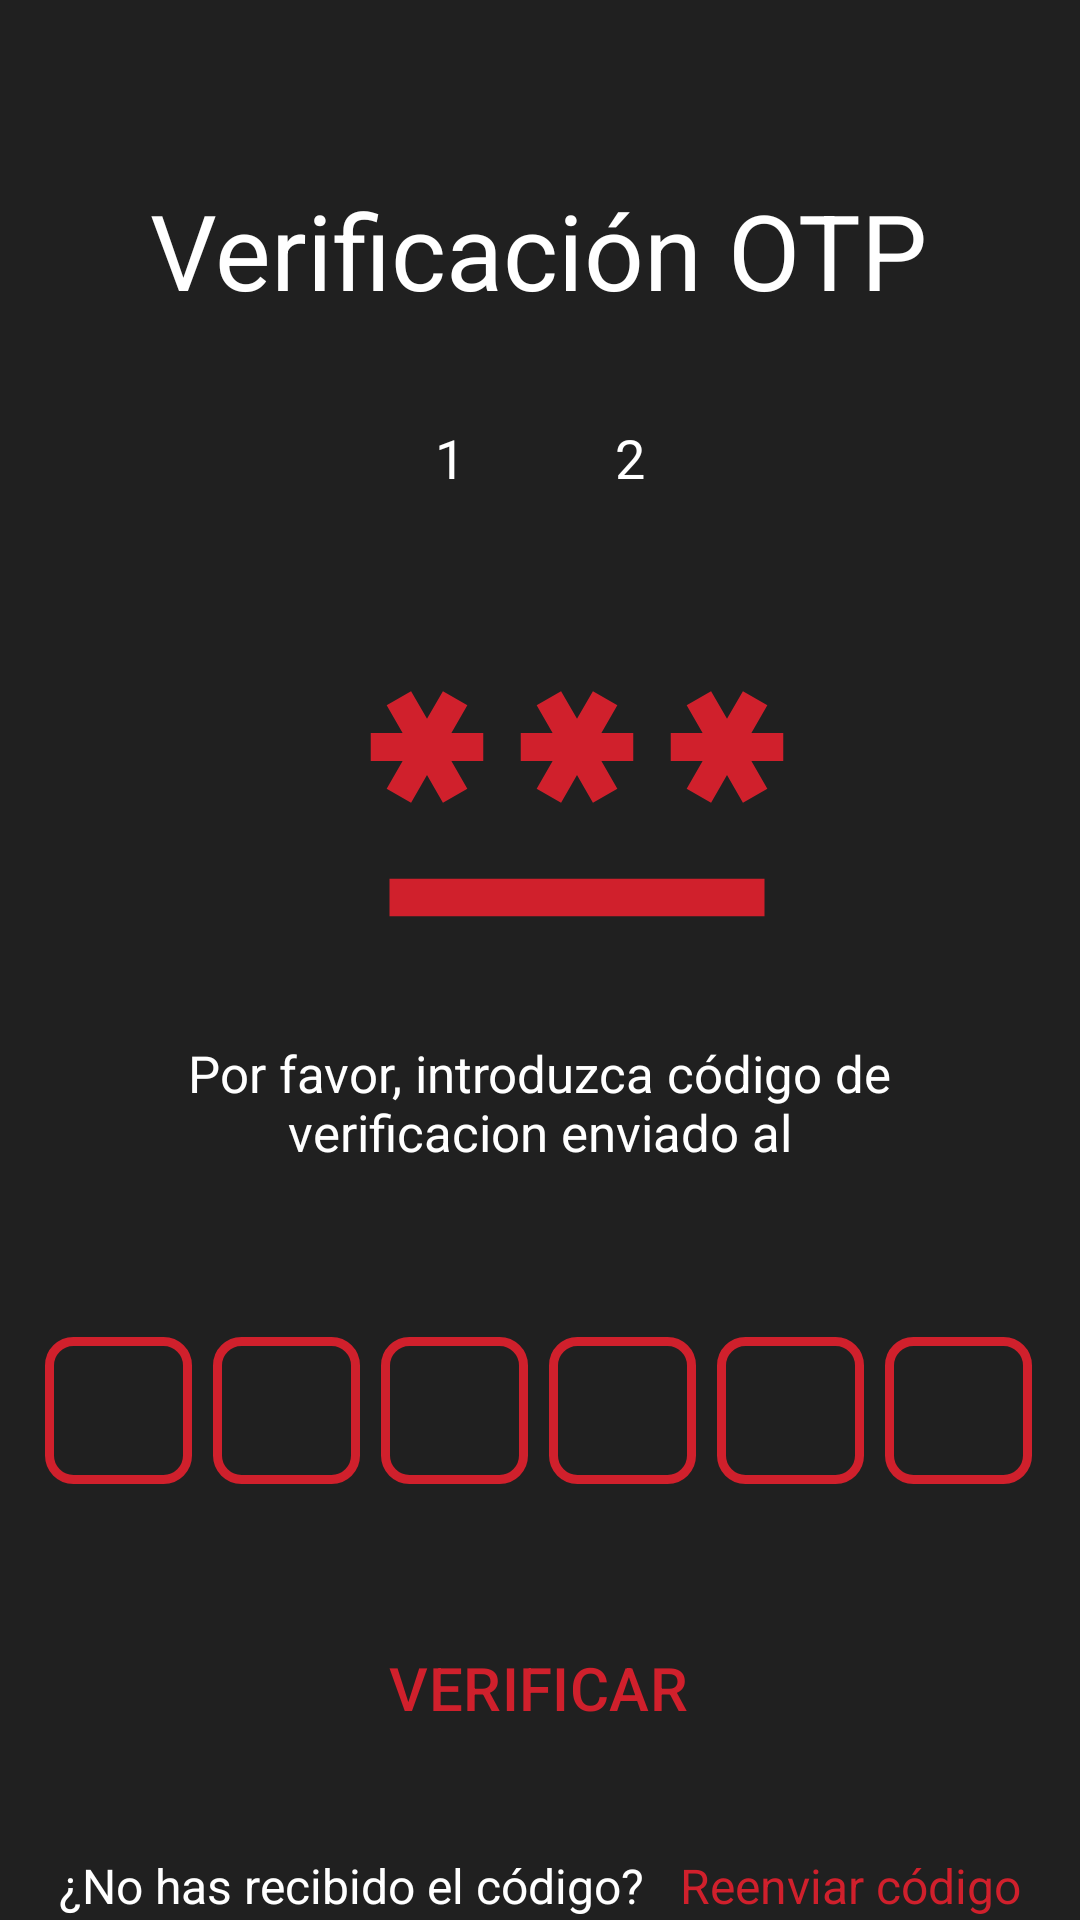

Layout XML and referenced resources for this Android screen:
<!-- AndroidManifest.xml: application theme Theme.HOLA_PRUEBA_TFG -->
<!-- res/layout/activity_telefono_verificacion_otp_codigo_pantalla2.xml -->
<?xml version="1.0" encoding="utf-8"?>
<androidx.constraintlayout.widget.ConstraintLayout xmlns:android="http://schemas.android.com/apk/res/android"
    xmlns:app="http://schemas.android.com/apk/res-auto"
    xmlns:tools="http://schemas.android.com/tools"
    android:layout_width="match_parent"
    android:layout_height="match_parent"
    tools:context=".Telefono_Verificacion_OTP_Pantalla_1"
    android:gravity="center"
    android:background="#202020"
    >


    <TextView
        android:id="@+id/textView5"
        android:layout_width="wrap_content"
        android:layout_height="wrap_content"
        android:layout_marginTop="60dp"

        android:text="Verificación OTP"
        android:textColor="@color/white"

        android:textSize="35dp"
        app:layout_constraintEnd_toStartOf="@+id/guideline"
        app:layout_constraintHorizontal_bias="0.493"
        app:layout_constraintStart_toStartOf="@+id/guideline2"
        app:layout_constraintTop_toTopOf="parent" />


    <LinearLayout
        android:id="@+id/linearLayout"
        android:layout_width="match_parent"
        android:layout_height="wrap_content"
        android:layout_marginTop="16dp"
        android:gravity="center"
        app:layout_constraintTop_toBottomOf="@+id/textView5"
        tools:layout_editor_absoluteX="0dp">

        <RelativeLayout
            android:layout_width="40dp"
            android:layout_height="40dp"
            android:layout_margin="10dp"
            android:background="@drawable/circular_background"
            android:backgroundTint="@color/gris_2">

            <TextView
                android:layout_width="wrap_content"
                android:layout_height="wrap_content"
                android:layout_centerInParent="true"
                android:text="1"
                android:textColor="@color/white"
                android:textSize="18sp" />
        </RelativeLayout>

        <RelativeLayout
            android:layout_width="40dp"
            android:layout_height="40dp"
            android:layout_margin="10dp"
            android:background="@drawable/circular_background"
            android:backgroundTint="@color/rojo">

            <TextView
                android:layout_width="wrap_content"
                android:layout_height="wrap_content"
                android:layout_centerInParent="true"
                android:text="2"
                android:textColor="@color/white"
                android:textSize="18sp" />
        </RelativeLayout>


    </LinearLayout>


    <ImageView
        android:id="@+id/imageView2"
        android:layout_width="150dp"
        android:layout_height="150dp"
        android:layout_marginStart="64dp"
        android:layout_marginTop="4dp"
        android:src="@drawable/otp_icon_codigo"
        app:layout_constraintEnd_toStartOf="@+id/guideline"
        app:layout_constraintHorizontal_bias="0.242"
        app:layout_constraintStart_toStartOf="@+id/guideline2"
        app:layout_constraintTop_toBottomOf="@+id/linearLayout" />

    <TextView
        android:id="@+id/textView_frase_codigo"
        android:layout_width="273dp"
        android:layout_height="54dp"
        android:layout_marginTop="4dp"
        android:gravity="center"
        android:text="Por favor, introduzca código de verificacion enviado al"

        android:textColor="@color/white"
        android:textSize="17dp"
        app:layout_constraintEnd_toStartOf="@+id/guideline"
        app:layout_constraintHorizontal_bias="0.484"
        app:layout_constraintStart_toStartOf="@+id/guideline2"
        app:layout_constraintTop_toBottomOf="@+id/imageView2" />


    <TextView
        android:id="@+id/textView_numero"
        android:layout_width="244dp"
        android:layout_height="28dp"
        android:gravity="center"
        android:textColor="@color/white"
        android:textSize="17sp"
        android:textStyle="bold"
        app:layout_constraintEnd_toStartOf="@+id/guideline"
        app:layout_constraintHorizontal_bias="0.489"
        app:layout_constraintStart_toStartOf="@+id/guideline2"
        app:layout_constraintTop_toBottomOf="@+id/textView_frase_codigo" />

    <LinearLayout
        android:id="@+id/linearLayout2"
        android:layout_width="334dp"
        android:layout_height="79dp"
        android:layout_marginTop="8dp"

        android:gravity="center"
        android:orientation="horizontal"
        app:layout_constraintEnd_toEndOf="parent"
        app:layout_constraintHorizontal_bias="0.493"
        app:layout_constraintStart_toStartOf="parent"
        app:layout_constraintTop_toBottomOf="@+id/textView_numero">


        <EditText
            android:id="@+id/edit_text_code_1"
            android:layout_width="49dp"
            android:layout_height="49dp"
            android:background="@drawable/borde_codigo_verificacion"
            android:gravity="center"
            android:imeOptions="actionNext"
            android:importantForAutofill="no"
            android:inputType="number"
            android:maxLength="1"
            android:textColor="@color/white"
            android:textSize="24sp"
            android:textStyle="bold"
            tools:ignore="LabelFor"

            tools:layout_editor_absoluteX="135dp"
            tools:layout_editor_absoluteY="513dp" />

        <EditText
            android:id="@+id/edit_text_code_2"
            android:layout_width="49dp"
            android:layout_height="49dp"
            android:layout_marginStart="7dp"
            android:background="@drawable/borde_codigo_verificacion"
            android:gravity="center"
            android:imeOptions="actionNext"
            android:importantForAutofill="no"
            android:inputType="number"
            android:maxLength="1"
            android:textColor="@color/white"
            android:textSize="24sp"
            android:textStyle="bold"
            tools:ignore="LabelFor"

            tools:layout_editor_absoluteX="135dp"
            tools:layout_editor_absoluteY="513dp" />

        <EditText
            android:id="@+id/edit_text_code_3"
            android:layout_width="49dp"
            android:layout_height="49dp"
            android:layout_marginStart="7dp"

            android:background="@drawable/borde_codigo_verificacion"
            android:gravity="center"
            android:imeOptions="actionNext"
            android:importantForAutofill="no"
            android:inputType="number"
            android:maxLength="1"
            android:textColor="@color/white"
            android:textSize="24sp"
            android:textStyle="bold"
            tools:ignore="LabelFor"

            tools:layout_editor_absoluteX="135dp"
            tools:layout_editor_absoluteY="513dp" />

        <EditText
            android:id="@+id/edit_text_code_4"
            android:layout_width="49dp"
            android:layout_height="49dp"
            android:layout_marginStart="7dp"

            android:background="@drawable/borde_codigo_verificacion"
            android:gravity="center"
            android:imeOptions="actionNext"
            android:importantForAutofill="no"
            android:inputType="number"
            android:maxLength="1"
            android:textColor="@color/white"
            android:textSize="24sp"
            android:textStyle="bold"
            tools:ignore="LabelFor"

            tools:layout_editor_absoluteX="135dp"
            tools:layout_editor_absoluteY="513dp" />

        <EditText
            android:id="@+id/edit_text_code_5"
            android:layout_width="49dp"
            android:layout_height="49dp"
            android:layout_marginStart="7dp"

            android:background="@drawable/borde_codigo_verificacion"
            android:gravity="center"
            android:imeOptions="actionNext"
            android:importantForAutofill="no"
            android:inputType="number"
            android:maxLength="1"
            android:textColor="@color/white"
            android:textSize="24sp"
            android:textStyle="bold"
            tools:ignore="LabelFor"

            tools:layout_editor_absoluteX="135dp"
            tools:layout_editor_absoluteY="513dp" />

        <EditText
            android:id="@+id/edit_text_code_6"
            android:layout_width="49dp"
            android:layout_height="49dp"
            android:layout_marginStart="7dp"

            android:background="@drawable/borde_codigo_verificacion"
            android:gravity="center"
            android:imeOptions="actionNext"
            android:importantForAutofill="no"
            android:inputType="number"
            android:maxLength="1"
            android:textColor="@color/white"
            android:textSize="24sp"
            android:textStyle="bold"
            tools:ignore="LabelFor"

            tools:layout_editor_absoluteX="135dp"
            tools:layout_editor_absoluteY="513dp" />

    </LinearLayout>


    <LinearLayout
        android:id="@+id/linearLayout_switch2"
        android:layout_width="328dp"
        android:layout_height="42dp"

        android:layout_marginTop="8dp"
        android:gravity="center"
        android:orientation="horizontal"
        app:layout_constraintEnd_toEndOf="parent"
        app:layout_constraintStart_toStartOf="parent"
        app:layout_constraintTop_toBottomOf="@+id/boton_verificar">

        <TextView
            android:layout_width="wrap_content"
            android:layout_height="wrap_content"
            android:text="¿No has recibido el código?"
            android:textColor="@color/white"
            android:textSize="16dp" />

        <TextView
            android:id="@+id/textView_renviar_codigo"
            android:layout_width="wrap_content"
            android:layout_height="wrap_content"
            android:text="   Reenviar código"
            android:textColor="@color/rojo"
            android:textSize="16dp" />

    </LinearLayout>

    

    <Button
        android:id="@+id/boton_verificar"
        style="?attr/materialButtonOutlinedStyle"
        android:layout_width="199dp"

        android:layout_height="74dp"
        android:layout_marginTop="16dp"
        android:backgroundTint="#202020"

        android:text="VERIFICAR"
        android:textColor="#D0202C"
        android:textSize="20dp"
        app:cornerRadius="40dp"
        app:layout_constraintEnd_toStartOf="@+id/guideline"
        app:layout_constraintHorizontal_bias="0.496"
        app:layout_constraintStart_toStartOf="@+id/guideline2"
        app:layout_constraintTop_toBottomOf="@+id/linearLayout2"
        app:strokeColor="#D0202C" />

    <androidx.constraintlayout.widget.Guideline
        android:id="@+id/guideline"
        android:layout_width="wrap_content"
        android:layout_height="wrap_content"
        android:orientation="vertical"
        app:layout_constraintGuide_end="35dp" />

    <androidx.constraintlayout.widget.Guideline
        android:id="@+id/guideline2"
        android:layout_width="wrap_content"
        android:layout_height="wrap_content"
        android:orientation="vertical"
        app:layout_constraintGuide_begin="35dp" />





</androidx.constraintlayout.widget.ConstraintLayout>
<!-- resources referenced by this layout -->
<resources>
  <color name="gris_2">#6d6d6d</color>
  <color name="rojo">#D0202C</color>
  <color name="white">#FFFFFFFF</color>
  <!-- drawable borde_codigo_verificacion (drawable) -->
  <shape xmlns:android="http://schemas.android.com/apk/res/android"
      android:shape="rectangle">
      <solid android:color="@android:color/transparent" />
      <stroke
          android:width="3dp"
          android:color="@color/rojo" />
      <corners android:radius="8dp" />
  </shape>
  <!-- drawable otp_icon_codigo (drawable) -->
  <vector android:height="24dp" android:tint="#D0202C"
      android:viewportHeight="24" android:viewportWidth="24"
      android:width="24dp" xmlns:android="http://schemas.android.com/apk/res/android">
      <path android:fillColor="@android:color/white" android:pathData="M2,17h20v2H2V17zM3.15,12.95L4,11.47l0.85,1.48l1.3,-0.75L5.3,10.72H7v-1.5H5.3l0.85,-1.47L4.85,7L4,8.47L3.15,7l-1.3,0.75L2.7,9.22H1v1.5h1.7L1.85,12.2L3.15,12.95zM9.85,12.2l1.3,0.75L12,11.47l0.85,1.48l1.3,-0.75l-0.85,-1.48H15v-1.5h-1.7l0.85,-1.47L12.85,7L12,8.47L11.15,7l-1.3,0.75l0.85,1.47H9v1.5h1.7L9.85,12.2zM23,9.22h-1.7l0.85,-1.47L20.85,7L20,8.47L19.15,7l-1.3,0.75l0.85,1.47H17v1.5h1.7l-0.85,1.48l1.3,0.75L20,11.47l0.85,1.48l1.3,-0.75l-0.85,-1.48H23V9.22z"/>
  </vector>
  <style name="Theme.HOLA_PRUEBA_TFG" parent="Base.Theme.HOLA_PRUEBA_TFG" />
  <style name="Base.Theme.HOLA_PRUEBA_TFG" parent="Theme.Material3.DayNight.NoActionBar">
          
          
      </style>
</resources>
